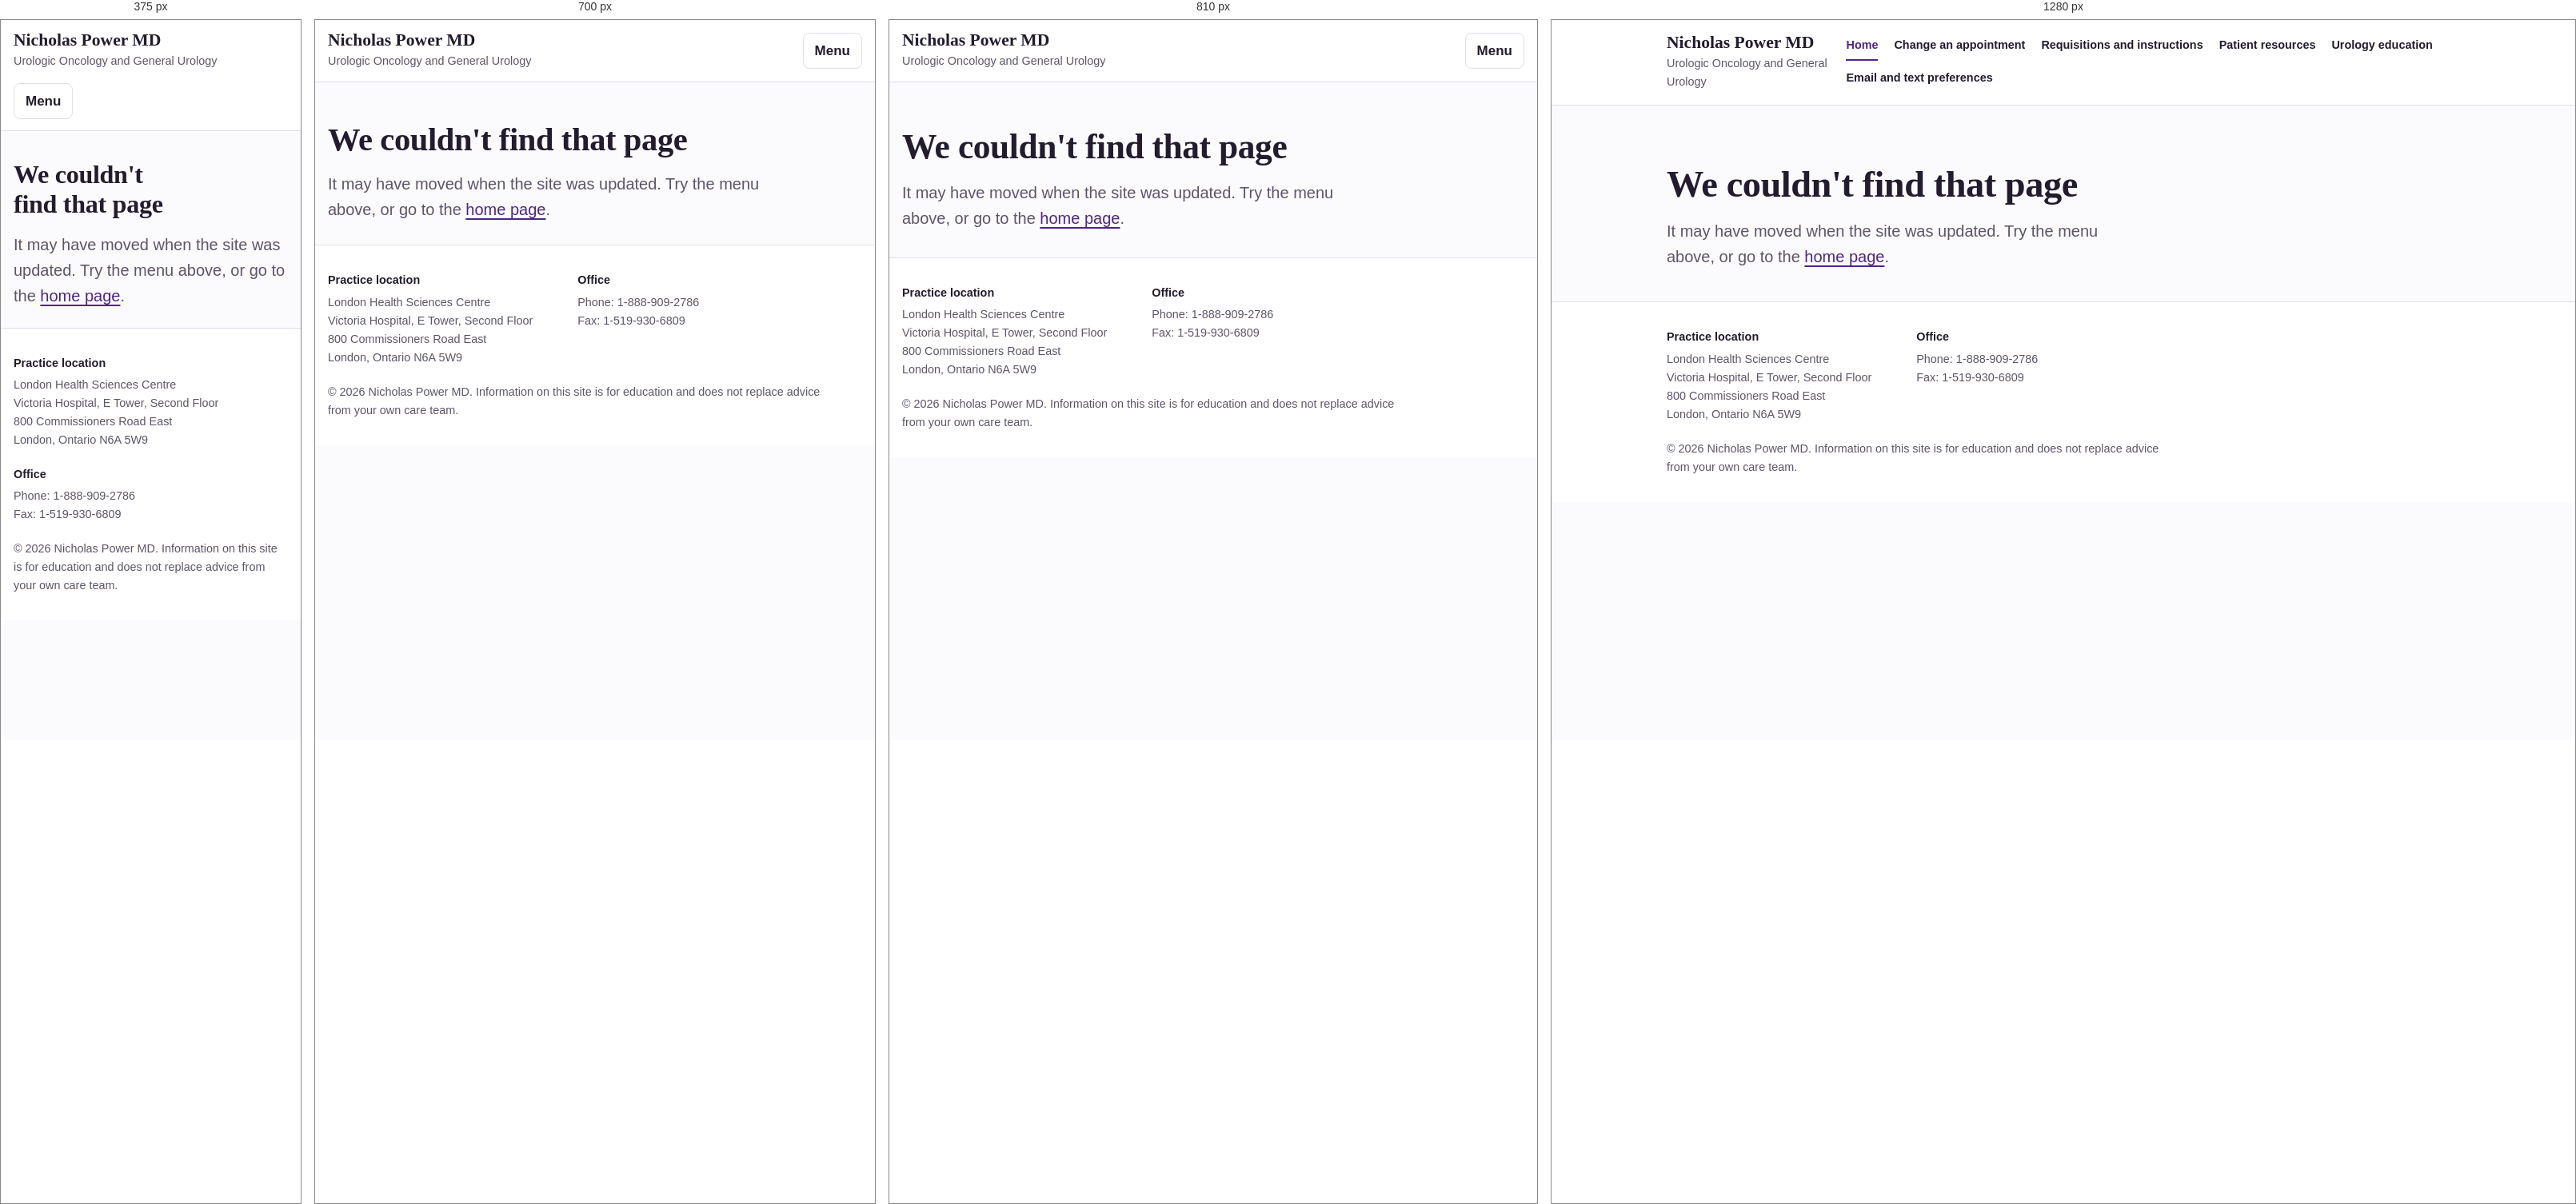
Rendered at 375 px, 700 px, 810 px and 1280 px, left to right.

<!-- file: 404.html -->
<!doctype html>
<html lang="en-CA">
<head>
<base href="/">
<meta charset="utf-8">
<meta name="viewport" content="width=device-width, initial-scale=1, viewport-fit=cover">
<title>Dr. Nicholas Power, Urology, London Ontario</title>
<meta name="description" content="Page not found.">
<link rel="canonical" href="https://www.nicholaspowerurology.com/">
<meta name="format-detection" content="telephone=no">
<meta name="google-site-verification" content="5kh5TqBzn3l2Qhze8L_VcKYhEVKGpZx4IHhXW2Hg4Gg">
<link rel="preconnect" href="https://fonts.googleapis.com"><link rel="preconnect" href="https://fonts.gstatic.com" crossorigin><link rel="stylesheet" href="https://fonts.googleapis.com/css2?family=Atkinson+Hyperlegible+Next:wght@400;600;700&family=Newsreader:opsz,wght@6..72,500;6..72,600&display=swap">
<link rel="stylesheet" href="assets/styles.css">
</head>
<body>
<a class="skip" href="#main">Skip to content</a>
<header class="site-header">
  <div class="wrap">
    <a class="brand" href="./">
      <span class="brand-name">Nicholas Power MD</span>
      <span class="brand-sub">Urologic Oncology and General Urology</span>
    </a>
    <button class="nav-toggle" type="button" aria-expanded="false" aria-controls="site-nav">Menu</button>
    <nav class="site-nav" id="site-nav" aria-label="Main"><ul><li><a href="" aria-current="page">Home</a></li><li><a href="change-appointment/">Change an appointment</a></li><li><a href="requisitions/">Requisitions and instructions</a></li><li><a href="patient-resources/">Patient resources</a></li><li><a href="education/">Urology education</a></li><li><a href="messaging/">Email and text preferences</a></li></ul></nav>
  </div>
</header>
<main id="main">

<section class="intro"><div class="wrap stack"><h1>We couldn't find that page</h1>
<p class="lede">It may have moved when the site was updated. Try the menu above, or go to the <a href="/">home page</a>.</p></div></section>
</main>
<footer class="site-footer">
  <div class="wrap">
    <div>
      <strong>Practice location</strong>
      <address>London Health Sciences Centre<br>Victoria Hospital, E Tower, Second Floor<br>800 Commissioners Road East<br>London, Ontario N6A 5W9</address>
    </div>
    <div>
      <strong>Office</strong>
      Phone: <span class="tnum">1-888-909-2786</span><br>
      Fax: <span class="tnum">1-519-930-6809</span>
    </div>
    <p class="fine">&copy; 2026 Nicholas Power MD. Information on this site is for education and does not replace advice from your own care team.</p>
  </div>
</footer>
<script src="assets/site.js"></script>
</body>
</html>


/* @media block from styles.css */
@media (max-width: 860px) {
  .site-header .wrap { flex-wrap: wrap; }
  .nav-toggle { display: inline-block; }
  .site-nav { flex-basis: 100%; display: none; }
  .site-nav.open { display: block; }
  .site-nav ul { flex-direction: column; gap: 0; border-top: 1px solid var(--rule); margin-top: 6px; }
  .site-nav li { border-bottom: 1px solid var(--rule); }
  .site-nav a { display: block; padding-block: 14px; font-size: var(--step-0); border-bottom: 0; }
  .site-nav a[aria-current="page"] { border-left: 3px solid var(--purple); padding-left: 10px; }
}

/* @media block from styles.css */
@media (max-width: 640px) {
  .route { grid-template-columns: 1fr; }
  .route-urgent { padding-inline: 16px; }
}

/* @media block from styles.css */
@media (max-width: 560px) { .form-row { grid-template-columns: 1fr; } }

/* @media block from styles.css */
@media (max-width: 760px) { .two-col { grid-template-columns: 1fr; } }

/* @media block from styles.css */
@media (max-width: 560px) { .form-row-3 { grid-template-columns: 1fr 1fr; } .form-row-3 .field:first-child { grid-column: 1 / -1; } }

/* @media block from styles.css */
@media (max-width: 480px) { .clinic-days { grid-template-columns: 1fr; } }

/* @media block from styles.css */
@media (max-width: 520px) { .toc li { grid-template-columns: 1fr; gap: 0; } }

/* @media block from styles.css */
@media (max-width: 640px) { .da-row { grid-template-columns: 1fr; } .da-choices-row { grid-template-columns: 1fr 1fr 1fr; } }

/* @media block from styles.css */
@media (min-width: 860px) { .da-values { grid-template-columns: 1fr 1fr; } }

/* @media block from styles.css */
@media (max-width: 520px) { .da-sum { grid-template-columns: 1fr; gap: 2px; } .da-sum dd { margin-bottom: 10px; } }

/* @media block from styles.css */
@media (max-width: 420px) { .pre-results { gap: 10px; } .pre-selfcheck { padding: 14px 12px; } }

/* @media block from styles.css */
@media (max-width: 640px) { .ivt-choices-4 { grid-template-columns: 1fr 1fr; } }

/* @media block from styles.css */
@media (max-width: 520px) { .ivt-ev { grid-template-columns: 1fr; } }

/* @media block from styles.css */
@media (max-width: 380px) { .mpp-scale11 { grid-template-columns: repeat(6, minmax(0, 1fr)); } }

/* @media block from styles.css */
@media (max-width: 420px) { .mpp-subs { grid-template-columns: repeat(2, minmax(0, 1fr)); } }

/* @media block from styles.css */
@media (min-width: 520px) { .psa-choices-4 { grid-template-columns: repeat(2, minmax(0, 1fr)); } }

/* @media block from styles.css */
@media (max-width: 420px) { .uti-step { grid-template-columns: 1fr; } .uti-step-num { justify-self: start; } }

/* @media block from styles.css */
@media (max-width: 420px) { .uti-bar { grid-template-columns: minmax(0, 1fr) 2.6rem; } .uti-bar-track { grid-column: 1 / -1; grid-row: 2; } .uti-bar-label { grid-column: 1; } }

/* @media block from styles.css */
@media (max-width: 480px) { .uti-row3 { grid-template-columns: 1fr; } }

/* @media block from styles.css */
@media (max-width: 560px) {
  .uti-summary .uti-sum-table thead { display: none; }
  .uti-summary .uti-sum-table tr { display: block; border-bottom: 1px solid var(--rule); padding: 6px 0; }
  .uti-summary .uti-sum-table td { display: block; border: 0; padding: 2px 0; }
  .uti-summary .uti-sum-table td::before { content: attr(data-h) ": "; font-weight: 700; }
}